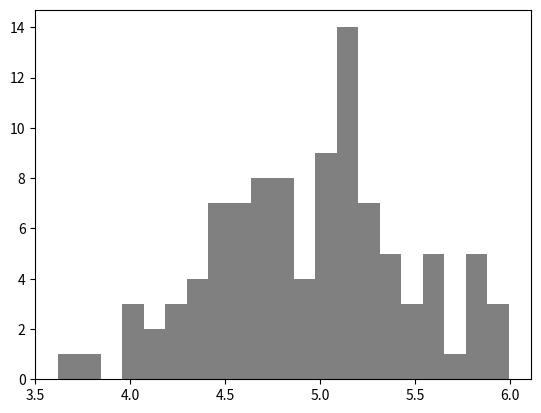

The script that saved this image:
import numpy as np

print('numpy:', np.__version__)
# print(dir(np))

two_dimensional_list = [[0,1,2], [3,4,5], [6,7,8]]
print(two_dimensional_list)
print(type(two_dimensional_list))

# Numpy array
numpy_array = np.array(two_dimensional_list)
print(numpy_array)
print(type(numpy_array))
print('Shape ', numpy_array.shape)
print('Data type ', numpy_array.dtype)

python_list = [1, 2, 3, 4, 5]
numpy_float_array = np.array(python_list, dtype=float)
print(numpy_float_array)
print(type(numpy_array))
print('Shape ', numpy_float_array.shape)
print('Data type ', numpy_float_array.dtype)

python_booleans = [1, 0, 1, -1, 0, 0]
numpy_bool_array = np.array(python_booleans, dtype=bool)
print(numpy_bool_array)
print(type(numpy_bool_array))
print('Shape ', numpy_bool_array.shape)
print('Data type ', numpy_bool_array.dtype)

print(numpy_float_array.tolist())
print(type(numpy_float_array.tolist()))

python_tuple = (1, 2, 3, 4)
numpy_tuple_array = np.array(python_tuple)
print(numpy_tuple_array)
print(type(numpy_tuple_array))

# Math operations

numpy_float_array_ten = numpy_float_array + 10
print('Array + 10 ', numpy_float_array_ten)

numpy_byte_array = np.array([8, 9, 10, 11])
numpy_byte_array_times = numpy_byte_array * 2
print('Array times 2 ', numpy_byte_array_times)

# Two dimensional arrays
two_dimension_array = np.array([[1,2,3],[4,5,6], [7,8,9]])
print(two_dimension_array)
print('First row\t ', two_dimension_array[0])
print('Second row\t ', two_dimension_array[1])
print('Third row\t ', two_dimension_array[2])
print('First column\t ', two_dimension_array[:, 0])
print('Second column\t ', two_dimension_array[:, 1])
print('Third column\t ', two_dimension_array[:, 2])

sliced_array = two_dimension_array[0:3, 0:2]  # rows x lines
print('Sliced Array ', sliced_array)

# Reversing array
reversed_two_dimension_array = two_dimension_array[::-1, ::-1]
print('Reversed array ', reversed_two_dimension_array)

# Zeroes and ones
numpy_zeroes = np.zeros((4, 4), dtype=int)
print(numpy_zeroes)

numpy_ones = np.ones((4, 4), dtype=int)
print(numpy_ones)

# Reshape flat
normal_array = np.array([[1, 2, 3], [4, 5, 6]])
print('Normal array ', normal_array)
reshaped_array = normal_array.reshape(3, 2)
print('Reshaped array ', reshaped_array)
print('Flattened array ', normal_array.flatten())

# Random numbers
random_int = np.random.randint(0, 11)
print('Random between 0 and 10: ', random_int)

random_array = np.random.randint(2, 11, size=(3, 3))
print('Random array: ', random_array)

# Statistic
from scipy import stats
import matplotlib.pyplot as plt
np_normal_dis = np.random.normal(5, 0.5, 100)
print(np_normal_dis)
print('min: ', np.min(np_normal_dis))
print('max: ', np.max(np_normal_dis))
print('mean: ', np.mean(np_normal_dis))
print('median: ', np.median(np_normal_dis))
print('mode: ', stats.mode(np_normal_dis, keepdims=True))
print('sd: ', np.std(np_normal_dis))

plt.hist(np_normal_dis, color="grey", bins=21)
plt.show()

